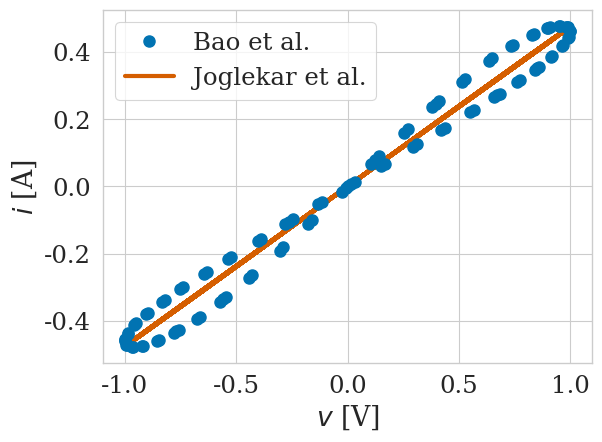

This figure's Python source:
"""Comparison between I-V curves obtained by using the smooth nonlinear
memristance approximation function introduced in the study by Bao, B.
C.; Liu, Z. and Xu, J. P.: Steady periodic memristor oscillator with
transient chaotic behaviours, Electronic Letters,
doi: 10.1049/el.2010.3114, and by using the formulation that outlines
the actual physical memristive device, the study by Joglekar, Y. N. and
Wolf S.: The elusive memristor: properties of basic electrical circuits,
European Journal of Physics 30, doi: 10.1088/0143-0807/30/4/001.

Parameters in the memristance formulation by Joglekar et al. are fitted
using the ideal memristance defined in the formulation by Bao et al.

[redacted]
"""

import matplotlib.pyplot as plt
import numpy as np
from scipy.optimize import minimize
import seaborn


seaborn.set(style='whitegrid', context='paper', palette='colorblind',
            font='serif', font_scale=2)


def sse(true, fit):
    """Return sum square error between true and fit data.

    Params
    ------
    true : float or numpy.ndarray
        measured data
    fit : float or numpy.ndarray
        fitted data

    Returns
    -------
    float
        sum square error between true and fit data
    """
    return np.sum((true - fit) ** 2)


def W(phi, a, b):
    """Return memductance, W(phi), obtained as dq(phi)/dphi.

    This function is introduced as smooth continuous squared
    monotone-increasing nonlinear approximation function for the actual
    memductance of a physical memristive device or system.

    Params
    -----
    phi : float
        flux-linkage
    a : float
        function constant
    b : float
        function constant

    Returns
    -------
    float
        the slope of flux-linkage
    """
    return a + 3 * b * phi ** 2


def generate_memristance(phi, D, u_d, R_on):
    """Return memristance of a physical memrsitive device or system as
    a function of time assuming the device is phi-controlled.

    Args
    ----
    phi : numpy.ndarray
        flux time series, unit=[Wb]
    D : float
        memristor's length, unit=[m]
    u_d : float
        the mobility of dopants, unit=[m^2/Vs]
    R_on : float
        resistance of the fully doped memristor, unit=[Ohm]
    R_off : float
        resistance of the memristor if it is undoped, unit=[Ohm]

    Returns
    -------
    numpy.ndarray
        effective resistance of the memristor over time, unit=[Ohm]
    """
    # length of the doped region at t=0, unit=[m]
    w_0 = D / 5
    # resistance of the fully undoped memristor, unit=[Ohm]
    R_off = 20 * R_on
    # resistance difference between regions, unit=[Ohm]
    R_d = R_off - R_on
    # effective resistance at t=0
    R_0 = R_on * (w_0 / D) + R_off * (1 - w_0 / D)
    # initial charge of dopant
    Q_0 = D ** 2 / (u_d * R_on)
    return R_0 * np.sqrt(1 + 2 * R_d * phi / (Q_0 * R_0 ** 2))


def loss(params, memristance, phi):
    """Return loss as l-2 norm between the theoretical memristance
    obtained via nonlinear approximation function and the memristance
    of an observed physical device or system.

    Args
    ----
    params : tuple
        free parameters of the `generate_memristance` function that are
        fitted
    m : numpy.ndarray
        theoretical memristance values
    phi : numpy.ndarray
        flux time series

    Returns
    -------
    float
        loss function value for a given iteration
    """
    return sse(memristance, generate_memristance(phi, *params))


def main():
    # configure simulation time
    tau = 0.1
    t = np.arange(0, 100, step=tau)

    # generate sinusodial voltage and flux linkage
    omega = 1
    V_0 = 1
    v = V_0 * np.sin(omega*t)
    phi = V_0 / omega * (1 - np.cos(omega * t))

    # theoretical memristance approximation
    a = 0.4
    b = 0.02
    memristance = 1 / W(phi, a, b)

    # unbounded minimization procedure
    res = minimize(fun=loss,
                   x0=(10e-8, 1e-14, 10),
                   args=(memristance, phi),
                   method='Nelder-Mead',
                   options={'xtol': 1e-8})
    opt_params = res.x
    print('\nFlux controled memristive device configuration:',
          f'\n D    = {opt_params[0]:3e} Ohm',
          f'\n u_d  = {opt_params[1]:3e} m^2/Vs',
          f'\n R_on = {opt_params[2]:3e} Ohm')
    memristance_fit = generate_memristance(phi, *opt_params)

    # visualization of I-V curves
    i = v / memristance
    i_fit = v / memristance_fit
    _, ax = plt.subplots()
    ax.plot(v, i, 'bo', ms=8, markevery=10, label='Bao et al.', zorder=2)
    ax.plot(v, i_fit, 'r-', lw=3, label='Joglekar et al.', zorder=1)
    ax.set(xlabel='$v$ [V]', ylabel='$i$ [A]')
    ax.legend()
    plt.tight_layout()
    plt.show()


if __name__ == "__main__":
    main()
